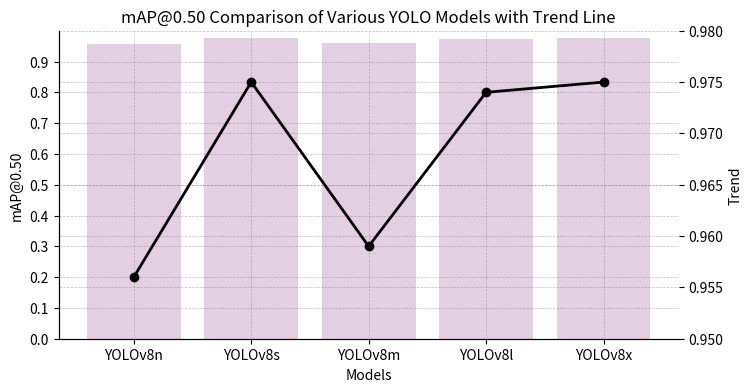

Write Python code to recreate this figure.
# Sample data
import matplotlib.pyplot as plt
import matplotlib.pyplot as plt
import numpy as np
import seaborn as sns

# Sample data
models = ['YOLOv8n', 'YOLOv8s', 'YOLOv8m', 'YOLOv8l', 'YOLOv8x']
map50 = [0.956, 0.975,0.959, 0.974, 0.975]

# Create the bar chart
fig, ax1 = plt.subplots(figsize=(8, 4))
sns.barplot(x=models, y=map50, color='purple', alpha=0.2)

# Set the y-axis limit for the primary y-axis
ax1.set_ylim(0, 1.0)

# Add more ticks to the primary y-axis
ax1.set_yticks(np.arange(0, 1.0, 0.1))

# # Add precision values on top of the bars
# for i, (model, value) in enumerate(zip(models, precision)):
#     ax1.text(i, value + 0.01, f'{value:.3f}', ha='center', va='bottom')

# Create the secondary y-axis for the trend line
ax2 = ax1.twinx()

# Set the y-axis limit for the primary y-axis
ax2.set_ylim(0.95, 0.98)

# Add the trend line
ax2.plot(models, map50, color='black', marker='o', linewidth=2)

# Add grid lines with opacity
ax1.grid(True, which='both', linestyle='--', linewidth=0.5, color='gray', alpha=0.5) # Grid lines for the primary y-axis
ax2.grid(True, which='both', linestyle='--', linewidth=0.5, color='gray', alpha=0.5)

# Remove the top and right spines
ax1.spines['top'].set_visible(False)
ax1.spines['right'].set_visible(False)
ax2.spines['top'].set_visible(False)
ax2.spines['right'].set_visible(False)

# Set the labels and title
ax1.set_xlabel('Models')
ax1.set_ylabel('mAP@0.50')
ax2.set_ylabel('Trend')
plt.title('mAP@0.50 Comparison of Various YOLO Models with Trend Line')

# Show the plot
plt.show()
